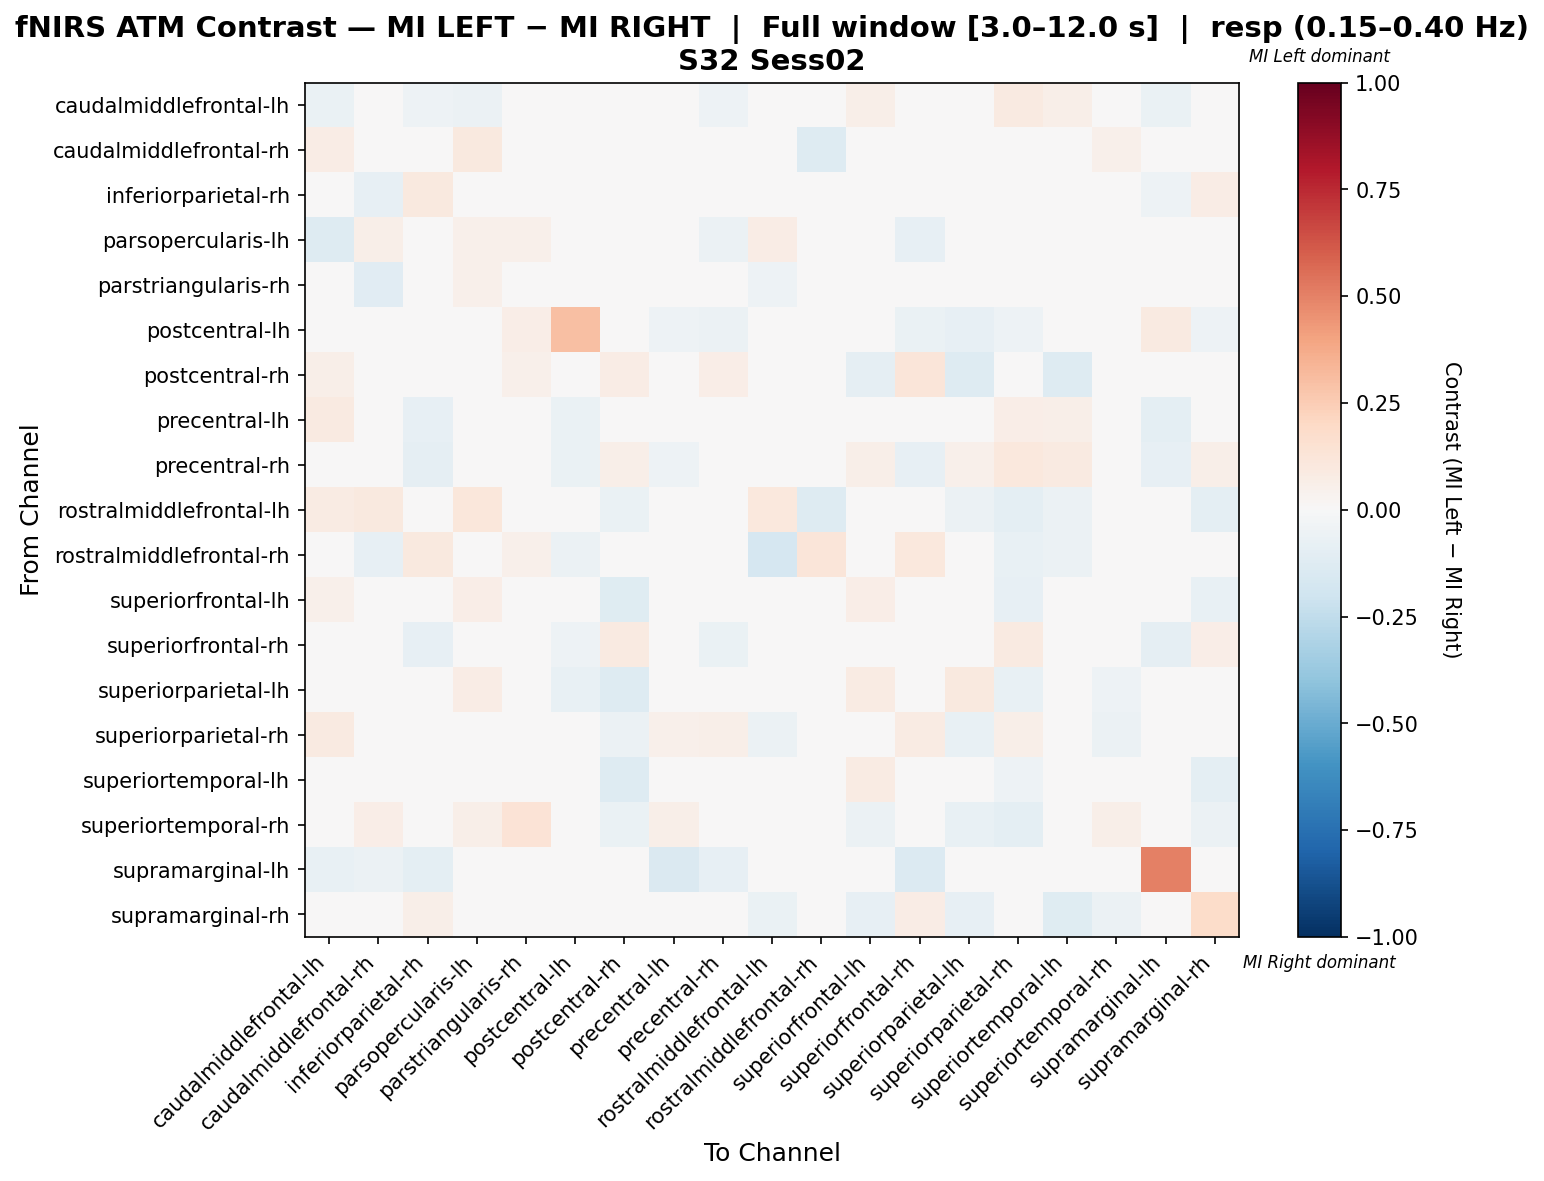

Data behind this chart, as committed beside it:
, caudalmiddlefrontal-lh, caudalmiddlefrontal-rh, inferiorparietal-rh, parsopercularis-lh, parstriangularis-rh, postcentral-lh, postcentral-rh, precentral-lh, precentral-rh, rostralmiddlefrontal-lh, rostralmiddlefrontal-rh, superiorfrontal-lh, superiorfrontal-rh, superiorparietal-lh, superiorparietal-rh, superiortemporal-lh, superiortemporal-rh, supramarginal-lh, supramarginal-rh
caudalmiddlefrontal-lh, -0.06303, 0.02483, -0.05157, -0.05806, -0.02636, -0.008403, 0.03896, 0.04698, -0.05462, 0.03705, -0.02521, 0.05844, -0.03438, 0.03247, 0.09091, 0.05844, -0.02521, -0.06723, 0.02597
caudalmiddlefrontal-rh, 0.07205, 0.03202, -0.04511, 0.09402, -0.04507, -0.03902, 0.02689, 0.003711, 0.0281, 0.007505, -0.1317, 0.02201, 0.02076, -0.009756, -0.03048, -0.01584, 0.05132, -0.01951, -0.02193
inferiorparietal-rh, 0.01281, -0.08543, 0.09923, 0.02703, -0.0215, -0.007108, 0.01802, -0.04056, -0.03327, -0.02513, 0.04382, 0.0, 0.000498, 0.0, -0.005025, -0.005025, 0.002943, -0.05337, 0.07207
parsopercularis-lh, -0.129, 0.05839, 0.02843, 0.05004, 0.05109, -0.02419, -0.04839, 0.0342, -0.05645, 0.07299, 0.0365, 0.02231, -0.08065, -0.01495, -0.03302, 0.001177, 0.02001, 0.0, 0.01154
parstriangularis-rh, 0.006361, -0.11, -0.04505, 0.05, 0.03691, 0.02143, 0.0208, 0.04969, -0.007299, -0.05141, -0.01585, -0.0292, 0.006048, 0.0, -0.008081, 0.03571, 0.04844, 0.00683, -0.01538
postcentral-lh, -0.02347, -0.01878, 0.01042, 0.005729, 0.0678, 0.3027, -0.03366, -0.05164, -0.06103, -0.03, -0.04225, 0.03024, -0.06573, -0.07981, -0.05061, 0.02005, -0.01878, 0.09048, -0.05164
postcentral-rh, 0.06096, 0.03226, 0.04032, -0.03559, 0.05289, -0.0363, 0.07729, 0.03226, 0.06452, -0.03559, 0.01992, -0.08897, 0.1174, -0.1317, -0.04107, -0.1281, -0.03275, 0.01613, 0.0161
precentral-lh, 0.09321, -0.0434, -0.07836, 0.04239, -0.001814, -0.0663, 0.01527, 0.02248, -0.007844, -0.01447, -0.0442, 0.03817, -0.04652, 0.03053, 0.0687, 0.06107, 0.03053, -0.09945, 0.0
precentral-rh, -0.01039, -0.01081, -0.08773, -0.00326, -0.02367, -0.06509, 0.06122, -0.05018, -0.0326, 0.0, 0.004287, 0.06122, -0.07916, 0.05102, 0.102, 0.09184, 0.01286, -0.08284, 0.06122
rostralmiddlefrontal-lh, 0.07843, 0.09781, -0.003846, 0.11, 0.01998, -0.04615, -0.06923, 0.02557, 0.0, 0.1091, -0.1308, 0.04842, 0.02941, -0.06154, -0.1, -0.0552, 0.04804, 0.0, -0.1
rostralmiddlefrontal-rh, 0.006479, -0.08092, 0.09691, 0.03226, 0.05183, -0.05556, 0.03695, 0.01516, 0.03226, -0.1709, 0.1216, -0.04053, 0.1075, -0.02123, -0.07265, -0.05556, -0.01268, -0.004274, 0.01337
superiorfrontal-lh, 0.05281, 0.04134, 0.0, 0.06515, -0.004329, -0.02035, -0.1212, 0.02143, 0.02857, 0.04805, -0.0132, 0.06861, 0.01429, -0.01429, -0.0855, 0.02749, -0.03788, 0.0, -0.071
superiorfrontal-rh, 0.03407, 0.01107, -0.07849, -0.03723, -0.03537, -0.05319, 0.08784, -0.02487, -0.0644, 0.02027, 0.04054, 0.02703, -0.01926, 0.0, 0.08784, 0.02703, 0.0, -0.09043, 0.06757
superiorparietal-lh, 0.03338, 0.0, 0.0, 0.07577, 0.0, -0.07407, -0.1317, 0.025, 0.03338, -0.03292, 0.03354, 0.0805, -0.00823, 0.09789, -0.07346, 0.02243, -0.0535, 0.0, -0.02803
superiorparietal-rh, 0.08785, 0.00146, 0.0, -0.007854, 0.03482, -0.03684, -0.05734, 0.05303, 0.06061, -0.0581, -0.03364, -0.03114, 0.08333, -0.07075, 0.06227, -0.03447, -0.06116, 0.0, 0.007923
superiortemporal-lh, 0.04865, 0.003878, 0.0, 0.04684, 0.02985, -0.03437, -0.1254, 0.04478, 0.04865, -0.01287, -0.02509, 0.08174, 0.007757, -0.02097, -0.05441, 0.04408, 0.0134, 0.0, -0.09648
superiortemporal-rh, -0.03646, 0.06298, 0.03149, 0.05825, 0.1339, -0.01042, -0.06623, 0.05505, 0.0119, 0.02652, -0.02604, -0.05581, 0.0, -0.07812, -0.09896, -0.0139, 0.06169, 0.0, -0.05581
supramarginal-lh, -0.07087, -0.05512, -0.09631, 0.0, -0.0053, 0.04543, 0.0, -0.1417, -0.07874, -0.01575, 0.01484, 0.0, -0.1339, 0.0, 0.0, -0.007874, 0.0, 0.5068, 0.03846
supramarginal-rh, 0.03101, -0.01045, 0.06202, 0.003133, 0.02831, -0.03406, -0.01613, 0.0, 0.03876, -0.06272, 0.03919, -0.08206, 0.07752, -0.08476, -0.01456, -0.1185, -0.05497, 0.0155, 0.1827
